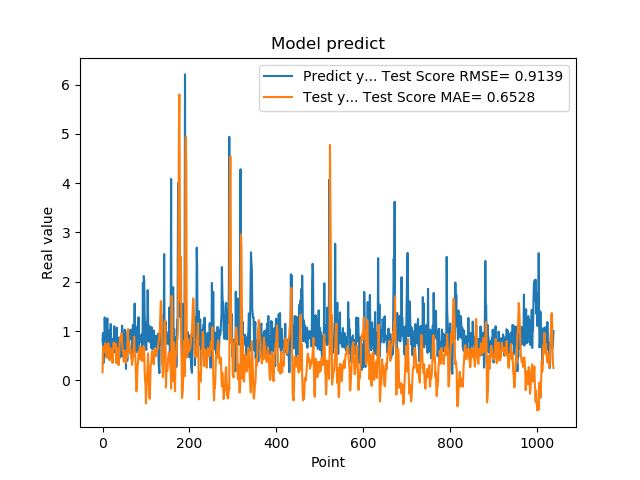

Source data for this figure (header and first rows):
7.976629734039306641e-01, 1.650275985083561603e-01
9.608020186424257592e-01, 5.886899310824402765e-01
3.470349907875061035e-01, 6.855738175779068078e-01
9.546210169792177513e-01, 6.294343665783477260e-01
5.251880288124084473e-01, 6.485603630187378732e-01
1.275226235389709695e+00, 5.734329875236374718e-01
8.723750114440917969e-01, 7.528643451702864420e-01
7.321749925613403320e-01, 7.050160632020072704e-01
7.640249729156494141e-01, 5.728704153120102172e-01
4.752210080623626154e-01, 4.994313577547827565e-01
7.414129972457885742e-01, 4.547893219790620778e-01
1.258002042770385520e+00, 6.721264790123865351e-01
7.274609804153442383e-01, 7.187138609679980528e-01
7.892770171165466309e-01, 7.522007140829259919e-01
6.914690136909484863e-01, 7.319772973831967233e-01
7.093830108642578125e-01, 4.135290351945704601e-01
1.014547944068908691e+00, 4.715483877858511197e-01
4.182830154895783026e-01, 6.324890714428070826e-01
1.002280950546264648e+00, 6.488638355118542256e-01
1.143296003341674805e+00, 6.467449678302920058e-01
6.746559739112854004e-01, 4.326896279166957959e-01
6.009536385536193848e-01, 5.028506784881002778e-01
6.538079977035522461e-01, 5.770959584894239658e-01
7.814120054244995117e-01, 3.531309268036507687e-01
8.469259738922119141e-01, 5.407285730766547838e-01
6.482390165328979492e-01, 7.553987634839715026e-01
5.623700022697448730e-01, 7.662066282677766349e-01
1.099647998809814453e+00, 7.187002355198423009e-01
9.541710019111632191e-01, 6.585656011890060890e-01
6.694499850273132324e-01, 6.423469787291502531e-01
6.464660167694091797e-01, 7.444578038117720675e-01
8.223180174827575684e-01, 5.336184611037032566e-01
8.300920128822326660e-01, 3.503052647144167531e-01
1.067314028739929199e+00, 5.418543727790332554e-01
6.827279925346374512e-01, 6.524785426530808063e-01
6.464239954948425293e-01, 4.973286437995194098e-01
6.881093978881835938e-01, 3.704594637820532443e-01
6.500350236892700195e-01, 3.076518042267172848e-01
8.693690299987792969e-01, 4.339661518983171096e-01
4.518609941005706787e-01, 6.721330903088205133e-01
4.952389895915984552e-01, 8.097425464931859995e-01
6.850870251655578613e-01, 8.720062544988566033e-01
8.653740286827087402e-01, 7.946164291674666647e-01
7.400469779968261719e-01, 8.414707150851766793e-01
8.204330205917358398e-01, 9.547572331948118718e-01
1.108605027198791504e+00, 8.197016599554270977e-01
4.751499891281127930e-01, 6.362773026929199327e-01
9.457899928092955433e-01, 5.866421535636052731e-01
7.877500057220458984e-01, 5.741623530087521798e-01
9.367713332176208496e-01, 3.763716503585567419e-01
6.470239758491516113e-01, 5.053336584961776179e-01
1.029777050018310325e+00, 6.005840081588749158e-01
9.328820109367371716e-01, 4.705290352412376809e-01
7.528370022773742676e-01, 4.042507576130053848e-01
2.307340055704117099e-01, 3.531346670166020663e-01
8.772729635238647461e-01, 4.806175659221563756e-01
7.876309752464294434e-01, 4.705908659530717575e-01
3.992269933223724365e-01, 6.390731335984601857e-01
9.923512339591979980e-01, 1.025262400906661320e+00
7.200859785079956055e-01, 1.041869107153514218e+00
7.269890308380126953e-01, 6.010313096655665044e-01
... 979 more rows
